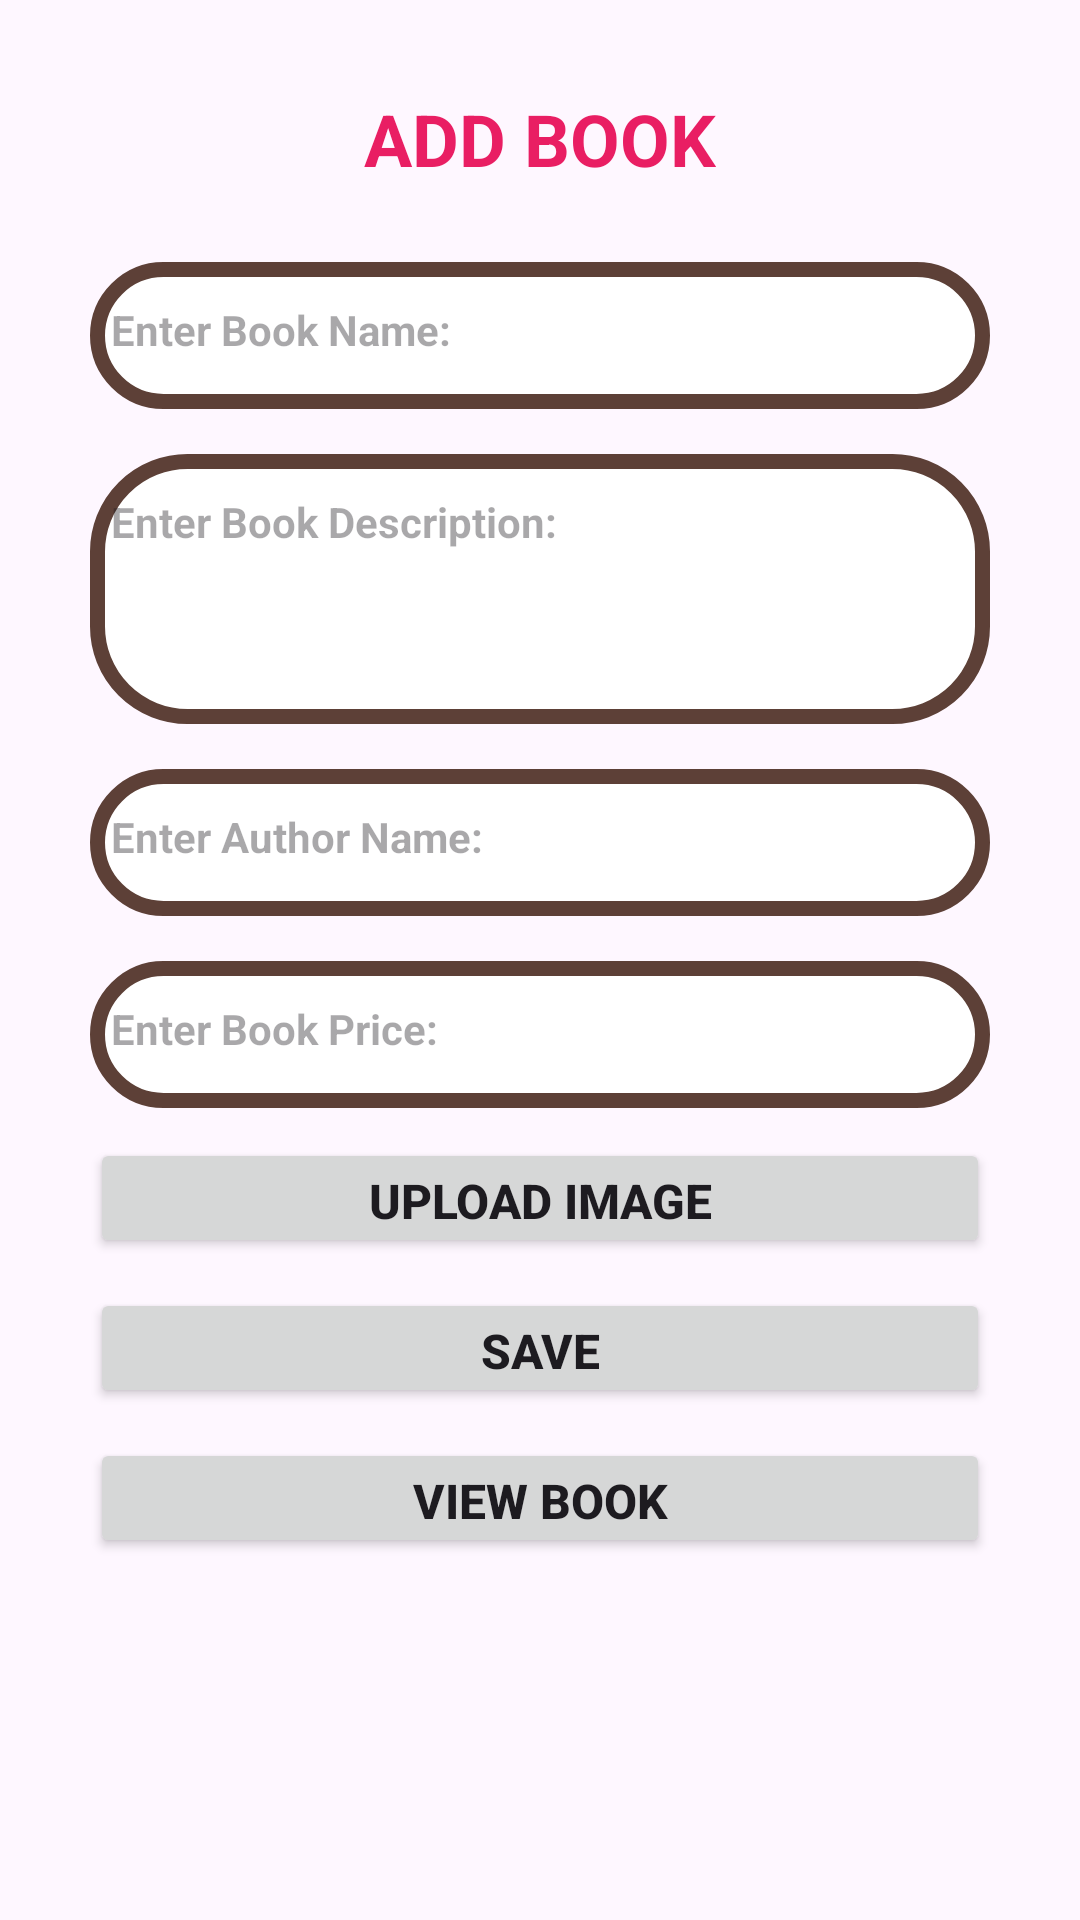

Here is an Android app screen rendered from its layout file. Give the layout XML and the strings, colors and styles it references.
<!-- AndroidManifest.xml: application theme Theme.MyProjectApp -->
<!-- res/layout/admin_manage_book.xml -->
<?xml version="1.0" encoding="utf-8"?>
<LinearLayout xmlns:android="http://schemas.android.com/apk/res/android"
    android:orientation="vertical"
    android:layout_width="match_parent"
    android:layout_height="match_parent">
    <LinearLayout
        android:layout_width="match_parent"
        android:layout_height="match_parent"
        android:orientation="vertical"
        android:layout_marginLeft="30dp"
        android:layout_marginTop="30dp"
        android:layout_marginRight="30dp"
        android:layout_marginBottom="30dp">


        <TextView
            android:id="@+id/textView"
            android:layout_width="wrap_content"
            android:layout_height="wrap_content"
            android:layout_gravity="center"
            android:text="ADD BOOK"
            android:textColor="#e91e63"
            android:textSize="24sp"
            android:textStyle="bold" />

        <EditText
            android:id="@+id/edtxt_bkname"
            android:layout_width="match_parent"
            android:layout_height="wrap_content"
            android:layout_marginTop="25dp"
            android:background="@drawable/border"
            android:drawablePadding="15dp"
            android:ems="10"
            android:hint="Enter Book Name:"
            android:inputType="textPersonName"
            android:paddingRight="10dp"
            android:textSize="14sp"
            android:textStyle="bold" />

        <EditText
            android:id="@+id/edtxt_desc"
            android:layout_width="match_parent"
            android:layout_height="90dp"
            android:layout_marginTop="15dp"
            android:background="@drawable/border"
            android:drawablePadding="15dp"
            android:ems="10"
            android:gravity="top"
            android:hint="Enter Book Description:"
            android:inputType="textPostalAddress"
            android:paddingRight="10dp"
            android:textSize="14sp"
            android:textStyle="bold" />

        <EditText
            android:id="@+id/edtxt_aname"
            android:layout_width="match_parent"
            android:layout_height="wrap_content"
            android:layout_marginTop="15dp"
            android:background="@drawable/border"
            android:drawablePadding="15dp"
            android:ems="10"
            android:hint="Enter Author Name:"
            android:inputType="text"
            android:paddingRight="10dp"
            android:textSize="14sp"
            android:textStyle="bold" />

        <EditText
            android:id="@+id/edtxt_price"
            android:layout_width="match_parent"
            android:layout_height="wrap_content"
            android:layout_marginTop="15dp"
            android:background="@drawable/border"
            android:drawablePadding="15dp"
            android:ems="10"
            android:hint="Enter Book Price:"
            android:inputType="number"
            android:maxLength="4"
            android:paddingRight="10dp"
            android:textSize="14sp"
            android:textStyle="bold" />



        <Button
            android:id="@+id/button_upload"
            android:layout_width="match_parent"
            android:layout_height="40dp"
            android:layout_marginTop="10dp"
            android:text="Upload Image"
            android:textSize="16sp"
            android:textStyle="bold" />

        <Button
            android:id="@+id/button_save"
            android:layout_width="match_parent"
            android:layout_height="40dp"
            android:layout_marginTop="10dp"
            android:text="SAVE"
            android:textSize="16sp"
            android:textStyle="bold" />

        <Button
            android:id="@+id/button_view"
            android:layout_width="match_parent"
            android:layout_height="40dp"
            android:layout_marginTop="10dp"
            android:text="View Book"
            android:textSize="16sp"
            android:textStyle="bold" />

    </LinearLayout>
</LinearLayout>
<!-- resources referenced by this layout -->
<resources>
  <!-- drawable border (drawable) -->
  <?xml version="1.0" encoding="utf-8"?>
  <shape
      xmlns:android="http://schemas.android.com/apk/res/android"
      android:shape="rectangle">
      <corners
          android:radius="30dp"
          />
      <padding android:left="7dp" android:top="13dp"
          android:right="7dp" android:bottom="17dp" />
      <solid android:color="#ffffff"
          />
      <stroke
          android:width="5dp"
          android:color="@color/brown_700" />
  </shape>
  <style name="Theme.MyProjectApp" parent="Base.Theme.MyProjectApp" />
  <color name="brown_700">#5d4037</color>
  <style name="Base.Theme.MyProjectApp" parent="Theme.Material3.DayNight.NoActionBar">
          
           <item name="colorPrimary">@color/brown_500</item>
          <item name="colorPrimaryVariant">@color/brown_700</item>
          <item name="colorOnPrimary">@color/white</item>
          <item name="colorSecondary">@color/pink_200</item>
          <item name="colorSecondaryVariant">@color/pink_500</item>
          <item name="colorOnSecondary">@color/black</item>
      </style>
  <color name="brown_500">#795548</color>
  <color name="white">#FFFFFFFF</color>
  <color name="pink_200">#f48fb1</color>
  <color name="pink_500">#e91e63</color>
  <color name="black">#FF000000</color>
</resources>
